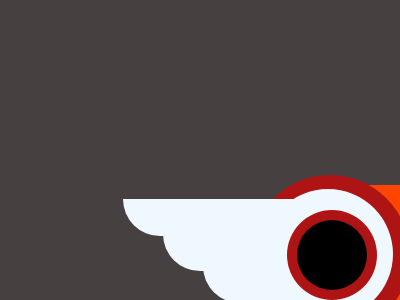

Here is a drawing made with CSS. Write the source that renders it.

<!DOCTYPE html>
<html lang="en">
<head>
    <meta charset="UTF-8">
    <meta http-equiv="X-UA-Compatible" content="IE=edge">
    <meta name="viewport" content="width=device-width, initial-scale=1.0">
    <title>prctice10.Css</title>
</head>
<body class="body">
    <style>
        .body{
            background-color: #474040;
        }
        .orange1{
            height: 300px;
            width: 50px;
            background-color: orangered;
            position: fixed;
            top: 295px;
            left:300px;
        }
        .orange2{
            height: 130px;
            width: 230px;
            background-color: orangered;
            border-radius: 0 100px 10px 0;
            position: fixed;
            top: 185px;
            left:300px;
        }
        .red1{
            height: 160px;
            width: 160px;
            background-color: rgb(174, 20, 20);
            border-radius: 100px;
            position: fixed;
            top: 175px;
            left:250px;
        }
        .red2{
            height: 90px;
            width:80px;
            background-color: rgb(174, 20, 20);
            border-radius: 10px;
            position: fixed;
            top: 285px;
            left:285px;
        }
        .white1{
            height: 130px;
            width: 130px;
            background-color:aliceblue;
            border-radius: 100px;
            position: fixed;
            top: 189px;
            left:263px;
        }
        .white2{
            height: 37px;
            width: 170px;
            background-color:aliceblue;
            border-radius: 0px 0px 0px 55px;
            position: fixed;
            top: 199px;
            left:123px;
        }
        .white3{
            height: 37px;
            width: 170px;
            background-color:aliceblue;
            border-radius: 0px 0px 0px 55px;
            position: fixed;
            top: 234px;
            left:163px;
        }
        .white4{
            height: 37px;
            width: 170px;
            background-color:aliceblue;
            border-radius: 0px 0px 0px 55px;
            position: fixed;
            top: 266px;
            left:203px;
        }
        .red3{
            height: 90px;
            width: 90px;
            background-color: rgb(174, 20, 20);
            border-radius: 100px;
            position: fixed;
            top: 210px;
            left:287px;
        }
        .black1{
            height: 70px;
            width: 70px;
            background-color:black;
            border-radius: 100px;
            position: fixed;
            top: 220px;
            left:297px;
        }
        
    </style>
    <div class="orange1"></div>
    <div class="orange2"></div>
    <div class="red1"></div>
    <div class="red2"></div>
    <div class="white1"></div>
    <div class="white2"></div>
    <div class="white3"></div>
    <div class="white4"></div>
    <div class="red3"></div>
    <div class="black1"></div>
</body>
</html>